Run: headless pygame with SDL's dummy video driver; simulated clock (each Clock.tick advances the game by its frame time, no real sleeping); random seed 0; keys injected as events and as key.get_pressed() state; no mouse input.
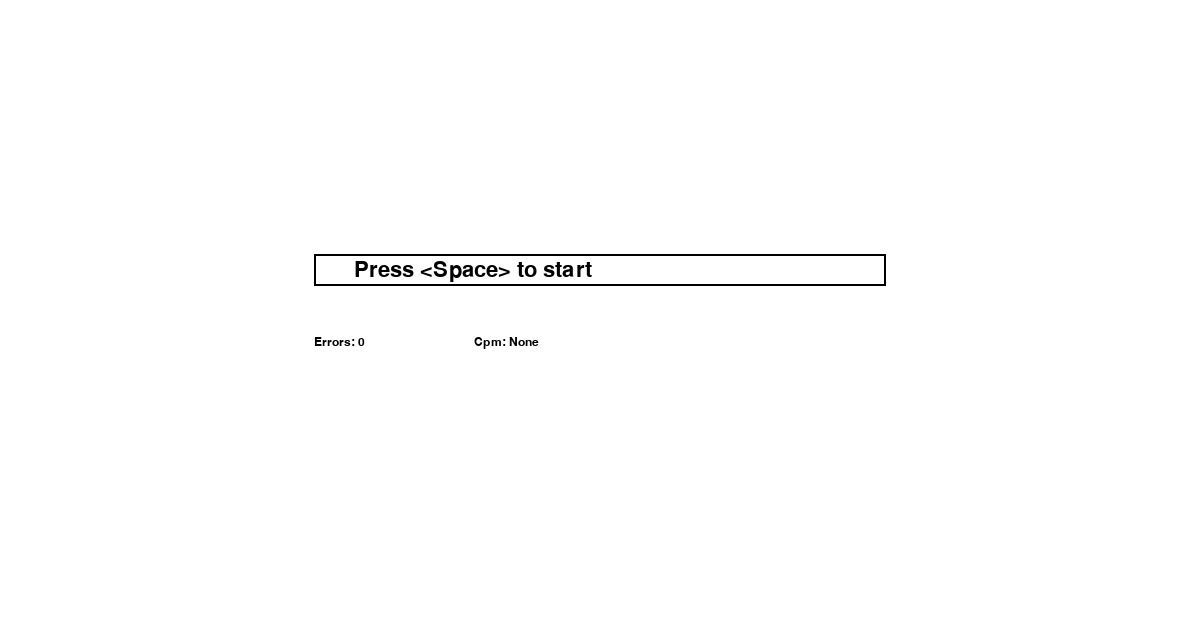
Frame 1 of 4 · flips 1–60 · no input
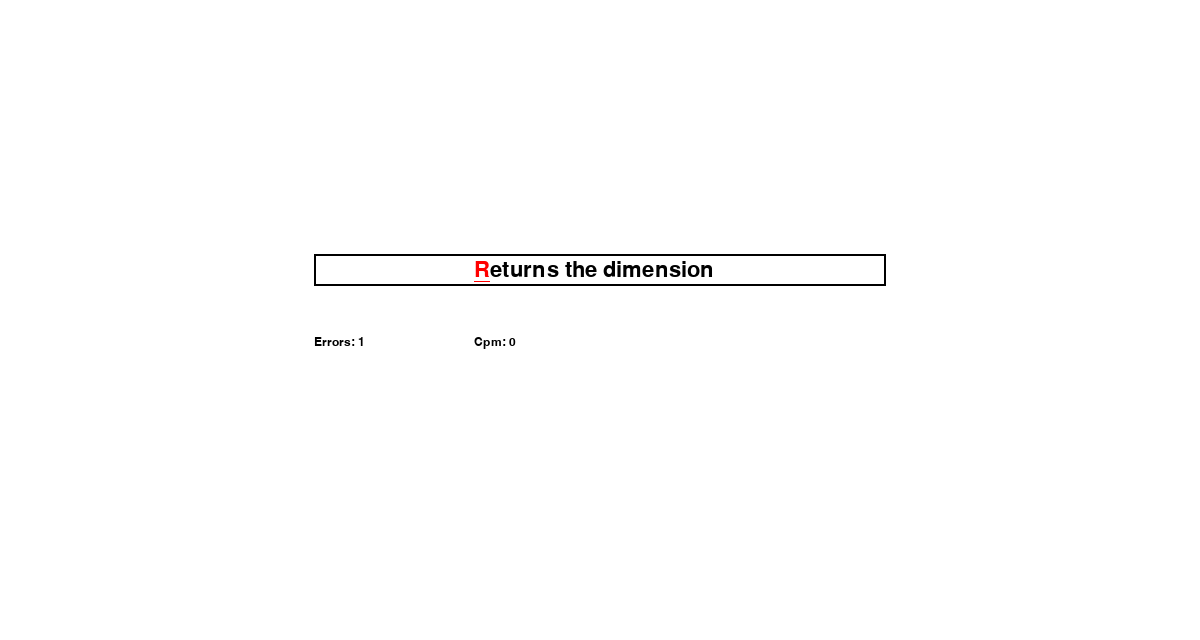
Frame 2 of 4 · flips 61–180 · tapped SPACE, RETURN · held RIGHT (→), D
Frame 3 of 4 · flips 181–300 · held DOWN (↓), S · screen unchanged from frame 2, image omitted
Frame 4 of 4 · flips 301–420 · held LEFT (←), A, UP (↑), W · screen unchanged from frame 3, image omitted

The pygame program that drew these frames:

import pygame as pg
import time
import sys

pg.init()
WIN = pg.display.set_mode((1200, 640))
FONT_LARGE = pg.font.SysFont('monospace', 32, bold=False)
FONT_SMALL = pg.font.SysFont('monospace', 18)

exercise_text = r'Returns the dimensions needed to render the text. This can be used to help determine the positioning needed for text before it is rendered. It can also be used for wordwrapping and other layout effects.'


class TextBox:
    def __init__(self, exercise_text):
        self.COLOR_TEXT_NORMAL = pg.Color('black')
        self.COLOR_TEXT_ACTIVE = pg.Color('green4')
        self.COLOR_TEXT_MISTYPED = pg.Color('red')
        self.COLOR_RECT = pg.Color('black')
        self.PADDING_X = 40
        self.PADDING_Y = 5
        self.CPM_COOLDOWN = 1
        
        # LEN_TEXT_DISPLAYED must be odd so that the cursor letter is always in the middle
        self.LEN_TEXT_DISPLAYED = 41
        assert self.LEN_TEXT_DISPLAYED % 2 == 1
        
        SIZE_TEXT = FONT_LARGE.size('a'*self.LEN_TEXT_DISPLAYED)
        RECT_WIDTH = SIZE_TEXT[0] + 2*self.PADDING_X
        RECT_HEIGHT = SIZE_TEXT[1] + 2*self.PADDING_Y
        WIN_WIDTH, WIN_HEIGHT = WIN.get_size()
        
        self.RECT = pg.Rect(
            int((WIN_WIDTH-RECT_WIDTH)/2),
            int((WIN_HEIGHT-RECT_HEIGHT)/2)-50,
            RECT_WIDTH,
            RECT_HEIGHT
        )
        
        self.EXERCISE_TEXT = exercise_text
        
        self.text = r'Press <Space> to start'
        self.list_surf_text = []
        self.cursor = 0
        self.errors = 0
        self.cpm = None
        self.is_mistyped = False
        self.has_started = False
        self.time_start = None
        self.last_cpm_refresh = 0
        
        
    def update(self, events):

        if self.has_started and time.time() - self.last_cpm_refresh > self.CPM_COOLDOWN:
            self.last_cpm_refresh = time.time()
            # calculate clicks per minute
            delta_t = time.time() - self.time_start
            self.cpm = int( self.cursor / (delta_t/60) )

        print("get_mods =", pg.key.get_mods())
        print("self.is_mistyped", self.is_mistyped)
            
        for event in events:
            if event.type == pg.KEYDOWN:
                if not self.has_started:
                    if event.key == pg.K_SPACE:
                        # start exercise
                        self.has_started = True
                        self.text = self.EXERCISE_TEXT
                        self.time_start = time.time()
                else:   
                    if event.unicode == self.text[self.cursor]:
                        # correct key
                        if self.cursor == len(self.EXERCISE_TEXT) - 1:
                            self.text = 'Exercise finished'
                            self.has_started = False
                        self.cursor += 1
                        self.is_mistyped = False
                    elif not (pg.key.get_mods() or event.unicode == '' or self.is_mistyped):
                        # mistyped
                        self.is_mistyped = True
                        self.errors += 1
        
        
        if self.has_started:
            self.list_surf_text = self.seperate_text()
        else:
            self.list_surf_text = [
                FONT_LARGE.render(self.text, True, self.COLOR_TEXT_NORMAL)
            ]
            
    
    def seperate_text(self):
        list_surf_text = []
        
        ### LEFT TEXT SURFACE
        # index_left_left describes the index of the most left char of the left side text
        # Right at the beginning, that index would be negative, since index 0 is in the center
        
        index_left_left_theoretical = self.cursor - int(self.LEN_TEXT_DISPLAYED/2)
        # if too far at the beginning, add placeholder spaces to the text
        spaces = ' ' * max(0, -index_left_left_theoretical)
        
        index_left_left = max(0, index_left_left_theoretical)
        index_left_right = self.cursor - 1
        list_surf_text.append(
            FONT_LARGE.render(spaces + self.text[index_left_left:index_left_right+1], True, self.COLOR_TEXT_NORMAL)
        )
        
        ### CENTER TEXT SURFACE
        FONT_LARGE.set_underline(True)
        list_surf_text.append(
            FONT_LARGE.render(self.text[self.cursor], True, self.COLOR_TEXT_ACTIVE if not self.is_mistyped else self.COLOR_TEXT_MISTYPED)
        )
        FONT_LARGE.set_underline(False)
        
        ### RIGHT TEXT SURFACE
        index_right_left = self.cursor+1
        index_right_right = self.cursor+int(self.LEN_TEXT_DISPLAYED/2)
        list_surf_text.append(
            FONT_LARGE.render(self.text[index_right_left:index_right_right+1], True, self.COLOR_TEXT_NORMAL)
        )
        
        return list_surf_text
    
    
    def draw(self, surf):
        # draw all surfaces from list_surf_text one after another
        width = self.PADDING_X
        for surf_text in self.list_surf_text:
            surf.blit(surf_text, (self.RECT.x+width, self.RECT.y+self.PADDING_Y))
            width += surf_text.get_width()
        pg.draw.rect(surf, self.COLOR_RECT, self.RECT, 2)


def main():
    clock = pg.time.Clock()
    textbox = TextBox(exercise_text)
    
    while True:
        events = pg.event.get()
        for event in events:
            if event.type == pg.QUIT or event.type == pg.KEYDOWN and event.key == pg.K_ESCAPE:
                pg.quit()
                sys.exit()
        
        textbox.update(events)
        WIN.fill(pg.Color('white'))
        textbox.draw(WIN)
        
        WIN.blit(FONT_SMALL.render('Errors: %d' % textbox.errors, True, textbox.COLOR_TEXT_NORMAL), (textbox.RECT.x, textbox.RECT.bottom+50))
        WIN.blit(FONT_SMALL.render('Cpm: %s' % textbox.cpm, True, textbox.COLOR_TEXT_NORMAL), (textbox.RECT.x + 160, textbox.RECT.bottom+50))
        
        pg.display.update()
        
        clock.tick(60)

if __name__ == '__main__':
    main()
